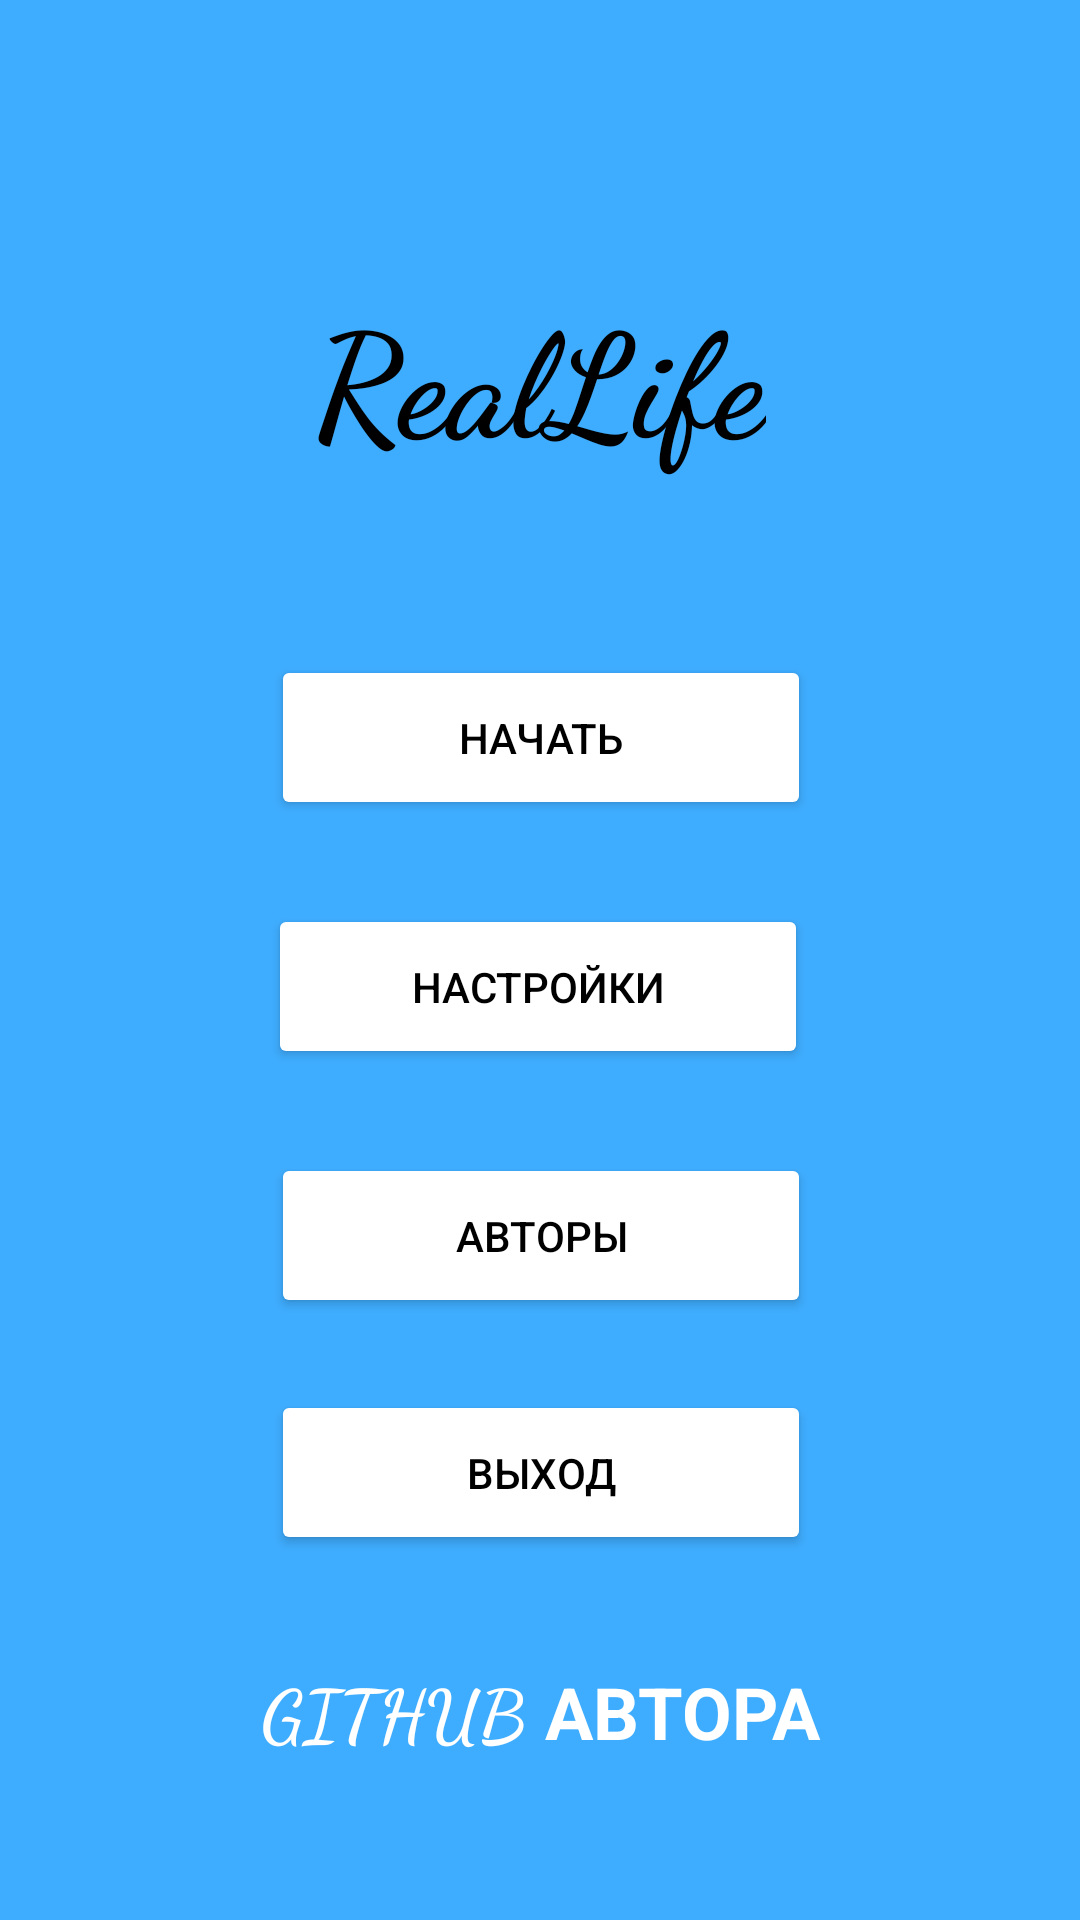

Android layout source for this screen:
<!-- AndroidManifest.xml: application theme Theme.RealLife -->
<!-- res/layout/activity_main.xml -->
<?xml version="1.0" encoding="utf-8"?>
<androidx.constraintlayout.widget.ConstraintLayout xmlns:android="http://schemas.android.com/apk/res/android"
    xmlns:app="http://schemas.android.com/apk/res-auto"
    xmlns:tools="http://schemas.android.com/tools"
    android:layout_width="match_parent"
    android:layout_height="match_parent"
    android:background="@color/BG"
    tools:context=".MainActivity">

    <Button
        android:id="@+id/button2"
        android:layout_width="180dp"
        android:layout_height="55dp"
        android:layout_marginTop="28dp"
        android:backgroundTint="#FFFFFF"
        android:onClick="settingActivity"
        android:text="@string/Settings"
        android:textColor="@color/black"
        app:cornerRadius="60dp"
        app:layout_constraintEnd_toEndOf="parent"
        app:layout_constraintHorizontal_bias="0.497"
        app:layout_constraintStart_toStartOf="parent"
        app:layout_constraintTop_toBottomOf="@+id/start" />

    <Button
        android:id="@+id/button3"
        android:layout_width="180dp"
        android:layout_height="55dp"
        android:layout_marginTop="28dp"
        android:backgroundTint="#FFFFFF"
        android:onClick="aboutActivity"
        android:text="@string/about"
        android:textColor="@color/black"
        app:cornerRadius="60dp"
        app:layout_constraintEnd_toEndOf="parent"
        app:layout_constraintHorizontal_bias="0.502"
        app:layout_constraintStart_toStartOf="parent"
        app:layout_constraintTop_toBottomOf="@+id/button2" />

    <Button
        android:id="@+id/button4"
        android:layout_width="180dp"
        android:layout_height="55dp"
        android:layout_marginTop="24dp"
        android:backgroundTint="#FFFFFF"
        android:onClick="exit"
        android:text="@string/exit"
        android:textColor="@color/black"
        app:cornerRadius="60dp"
        app:layout_constraintEnd_toEndOf="parent"
        app:layout_constraintHorizontal_bias="0.502"
        app:layout_constraintStart_toStartOf="parent"
        app:layout_constraintTop_toBottomOf="@+id/button3" />

    <TextView
        android:id="@+id/textView"
        android:layout_width="wrap_content"
        android:layout_height="wrap_content"
        android:layout_marginTop="92dp"
        android:fontFamily="cursive"
        android:text="@string/appname"
        android:textColor="#000000"
        android:textSize="48sp"
        android:textStyle="bold"
        app:layout_constraintEnd_toEndOf="parent"
        app:layout_constraintStart_toStartOf="parent"
        app:layout_constraintTop_toTopOf="parent" />

    <Button
        android:id="@+id/start"
        android:layout_width="180dp"
        android:layout_height="55dp"
        android:layout_marginTop="60dp"
        android:backgroundTint="#FFFFFF"
        android:onClick="gameActivity"
        android:text="@string/start"
        android:textColor="@color/black"
        app:cornerRadius="60dp"
        app:layout_constraintEnd_toEndOf="parent"
        app:layout_constraintHorizontal_bias="0.502"
        app:layout_constraintStart_toStartOf="parent"
        app:layout_constraintTop_toBottomOf="@+id/textView" />

    <Button
        android:id="@+id/github_link"
        android:layout_width="187dp"
        android:layout_height="74dp"
        android:background="@android:color/transparent"
        android:backgroundTint="@android:color/transparent"
        android:fontFamily="cursive"
        android:onClick="gitHubPage"
        android:text="@string/github"
        android:textAlignment="center"
        android:textColor="@color/white"
        android:textSize="24sp"
        android:textStyle="bold"
        app:cornerRadius="50dp"
        app:layout_constraintBottom_toBottomOf="parent"
        app:layout_constraintEnd_toEndOf="parent"
        app:layout_constraintStart_toStartOf="parent"
        app:layout_constraintTop_toBottomOf="@+id/button4"
        app:layout_constraintVertical_bias="0.317" />
</androidx.constraintlayout.widget.ConstraintLayout>
<!-- resources referenced by this layout -->
<resources>
  <color name="BG">#3FADFF</color>
  <color name="black">#FF000000</color>
  <color name="white">#FFFFFFFF</color>
  <string name="Settings">Настройки</string>
  <string name="about">Авторы</string>
  <string name="appname">RealLife</string>
  <string name="exit">Выход</string>
  <string name="github">GitHub автора</string>
  <string name="start">Начать</string>
  <style name="Theme.RealLife" parent="Theme.MaterialComponents.DayNight.NoActionBar">
          
          <item name="colorPrimary">@color/purple_500</item>
          <item name="colorPrimaryVariant">@color/purple_700</item>
          <item name="colorOnPrimary">@color/white</item>
          
          <item name="colorSecondary">@color/teal_200</item>
          <item name="colorSecondaryVariant">@color/teal_700</item>
          <item name="colorOnSecondary">@color/black</item>
          
          <item name="android:statusBarColor" tools:targetApi="l">?attr/colorPrimaryVariant</item>
          
      </style>
  <color name="purple_500">#FF6200EE</color>
  <color name="purple_700">#FF3700B3</color>
  <color name="teal_200">#FF03DAC5</color>
  <color name="teal_700">#FF018786</color>
</resources>
